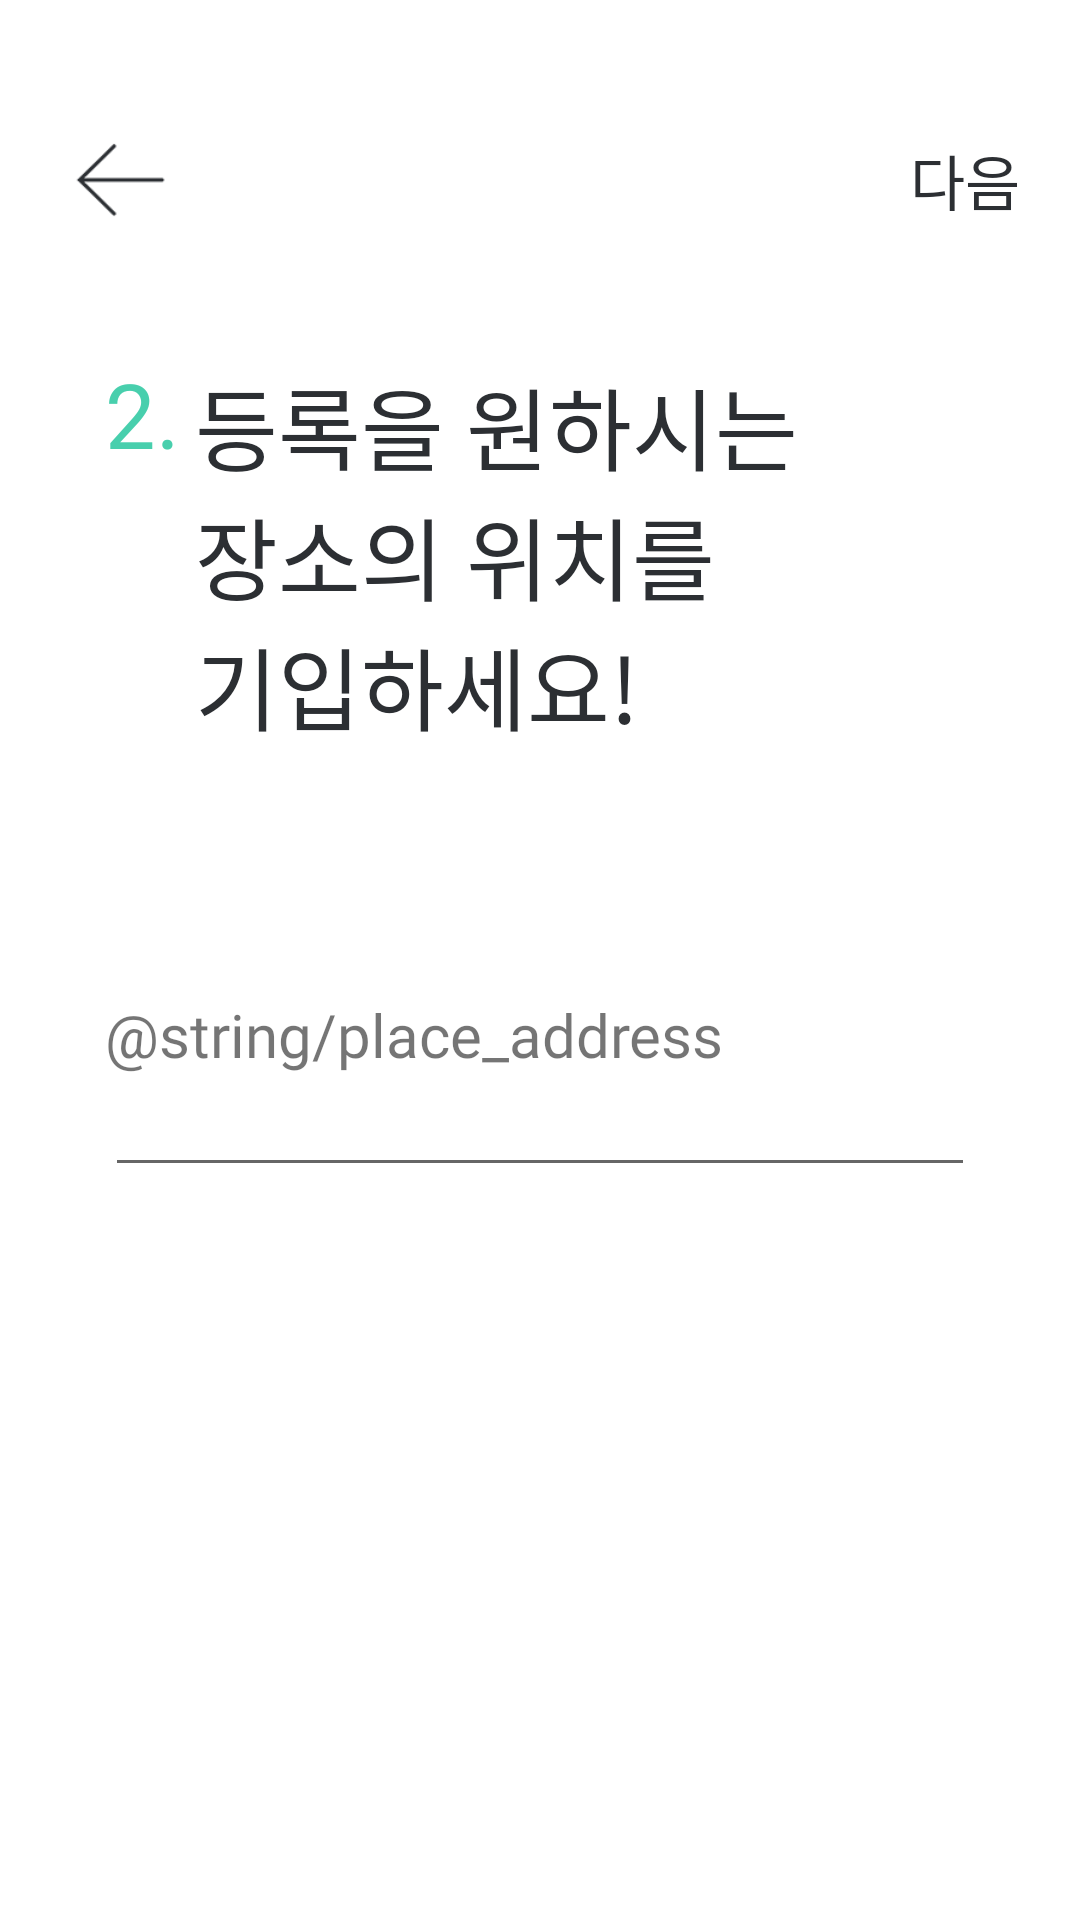

Here is an Android app screen rendered from its layout file. Give the layout XML and the strings, colors and styles it references.
<!-- AndroidManifest.xml: application theme AppTheme -->
<!-- res/layout/activity_register_place2.xml -->
<?xml version="1.0" encoding="utf-8"?>
<LinearLayout xmlns:android="http://schemas.android.com/apk/res/android"
    xmlns:app="http://schemas.android.com/apk/res-auto"
    xmlns:tools="http://schemas.android.com/tools"
    android:layout_width="match_parent"
    android:layout_height="match_parent"
    android:orientation="vertical"
    android:background="@android:color/white"
    android:paddingHorizontal="@dimen/register_padding_horizontal"
    android:paddingTop="@dimen/register_padding_top">

    <LinearLayout
        android:layout_width="match_parent"
        android:layout_height="wrap_content"
        android:orientation="horizontal"
        android:gravity="center">

        <ImageView
            android:layout_width="@dimen/medium_icon"
            android:layout_height="@dimen/medium_icon"
            android:src="@drawable/back_arrow"/>

        <Space
            android:layout_width="0dp"
            android:layout_height="0dp"
            android:layout_weight="1"/>

        <TextView
            android:layout_width="wrap_content"
            android:layout_height="wrap_content"
            android:text="@string/next"
            android:fontFamily="@font/noto_sans_cjk_kr_black"
            android:textSize="@dimen/register_subtitle_text"
            android:textColor="@color/dark"/>
    </LinearLayout>

    <LinearLayout
        android:layout_width="match_parent"
        android:layout_height="match_parent"
        android:orientation="vertical"
        android:paddingHorizontal="@dimen/register_content_padding_horizontal">

        <LinearLayout
            android:layout_width="match_parent"
            android:layout_height="wrap_content"
            android:orientation="horizontal" >

            <TextView
                android:layout_width="wrap_content"
                android:layout_height="wrap_content"
                android:text="@string/number_point_2"
                android:fontFamily="@font/noto_sans_cjk_kr_bold"
                android:textSize="@dimen/register_title_text"
                android:textColor="@color/highlight"
                android:layout_marginTop="@dimen/register_number_margin_top"/>

            <TextView
                android:layout_width="wrap_content"
                android:layout_height="wrap_content"
                android:text="@string/register_information_2"
                android:fontFamily="@font/noto_sans_cjk_kr_bold"
                android:textSize="@dimen/register_title_text"
                android:textColor="@color/dark"
                android:layout_marginTop="@dimen/register_title_margin_top"
                android:layout_marginStart="@dimen/register_title_margin_start"/>
        </LinearLayout>

        <Space
            android:layout_width="0dp"
            android:layout_height="0dp"
            android:layout_weight="1"/>

        <TextView
            android:layout_width="wrap_content"
            android:layout_height="wrap_content"
            android:text="@string/place_address"
            android:fontFamily="@font/noto_sans_cjk_kr_medium"
            android:textSize="@dimen/register_subtitle_text"
            android:textColor="@color/register_place_dark"/>

        <EditText
            android:layout_width="match_parent"
            android:layout_height="wrap_content"
            android:backgroundTint="@color/register_place_dark"
            android:fontFamily="@font/noto_sans_cjk_kr_medium"
            android:textSize="@dimen/register_text"
            android:textColor="@color/register_place_dark"/>

        <Space
            android:layout_width="0dp"
            android:layout_height="0dp"
            android:layout_weight="3"/>
    </LinearLayout>
</LinearLayout>
<!-- resources referenced by this layout -->
<resources>
  <color name="dark">#2C2F33</color>
  <color name="highlight">#48CFAD</color>
  <dimen name="medium_icon">40dp</dimen>
  <dimen name="register_content_padding_horizontal">15dp</dimen>
  <dimen name="register_number_margin_top">35dp</dimen>
  <dimen name="register_padding_horizontal">20dp</dimen>
  <dimen name="register_padding_top">40dp</dimen>
  <dimen name="register_subtitle_text">20sp</dimen>
  <dimen name="register_text">15sp</dimen>
  <dimen name="register_title_margin_start">5dp</dimen>
  <dimen name="register_title_margin_top">40dp</dimen>
  <dimen name="register_title_text">30sp</dimen>
  <!-- drawable back_arrow: png bitmap (drawable, 15954 bytes) -->
  <string name="next">다음</string>
  <string name="number_point_2">2.</string>
  <string name="register_information_2">등록을 원하시는\n장소의 위치를\n기입하세요!</string>
  <style name="AppTheme" parent="Theme.AppCompat.Light.DarkActionBar">
          
          <item name="colorPrimary">@color/colorPrimary</item>
          <item name="colorPrimaryDark">@color/colorPrimaryDark</item>
          <item name="colorAccent">@color/colorAccent</item>
          <item name="windowNoTitle">true</item>
          <item name="windowActionBar">false</item>
      </style>
  <color name="colorPrimary">#6200EE</color>
  <color name="colorPrimaryDark">#3700B3</color>
  <color name="colorAccent">@color/highlight</color>
</resources>
